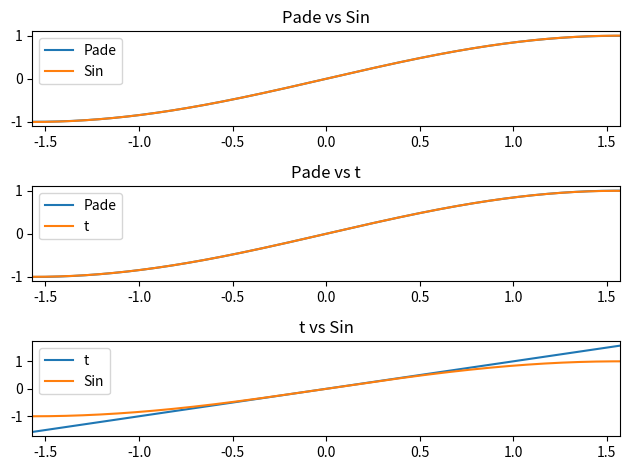
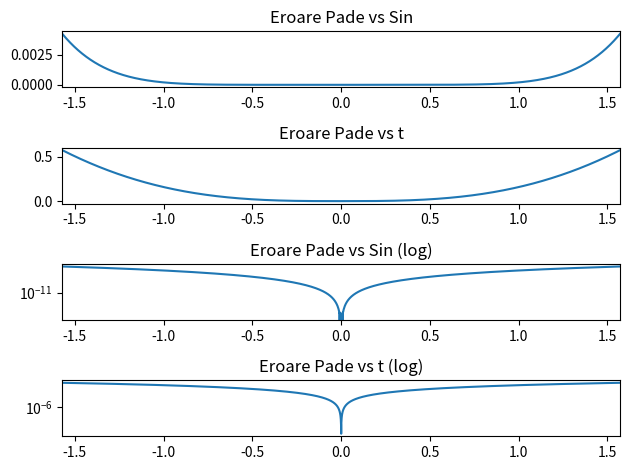

These charts were generated, in order, by the following Python code:
import numpy as np
import matplotlib.pyplot as plt

t = np.linspace(-np.pi/2, np.pi/2, 10000)

sin = np.sin(t)
pade = (t - (7 * t**3) /60)/(1 + (t**2)/20)

eroare = np.abs(sin - pade)
eroare_pade = np.abs(t - pade)

fig, axs = plt.subplots(3)
fig1, axs1 = plt.subplots(4)

for ax in axs.flat:
    ax.set_xlim([-np.pi/2, np.pi/2])

for ax in axs1.flat:
    ax.set_xlim([-np.pi/2, np.pi/2])

axs[0].plot(t, pade)
axs[0].plot(t, sin)
axs[0].set_title('Pade vs Sin')
axs[0].legend(['Pade', 'Sin'])

axs[1].plot(t, sin)
axs[1].plot(t, pade)
axs[1].set_title('Pade vs t')
axs[1].legend(['Pade', 't'])

axs[2].plot(t, t)
axs[2].plot(t, sin)
axs[2].set_title('t vs Sin')
axs[2].legend(['t', 'Sin'])

axs1[0].plot(t, eroare)
axs1[0].set_title('Eroare Pade vs Sin')

axs1[1].plot(t, eroare_pade)
axs1[1].set_title('Eroare Pade vs t') 

axs1[2].plot(t, eroare)
axs1[2].set_yscale('log')
axs1[2].set_title('Eroare Pade vs Sin (log)')

axs1[3].plot(t, eroare_pade)
axs1[3].set_yscale('log')
axs1[3].set_title('Eroare Pade vs t (log)')

fig.tight_layout()
fig1.tight_layout()


plt.show()
